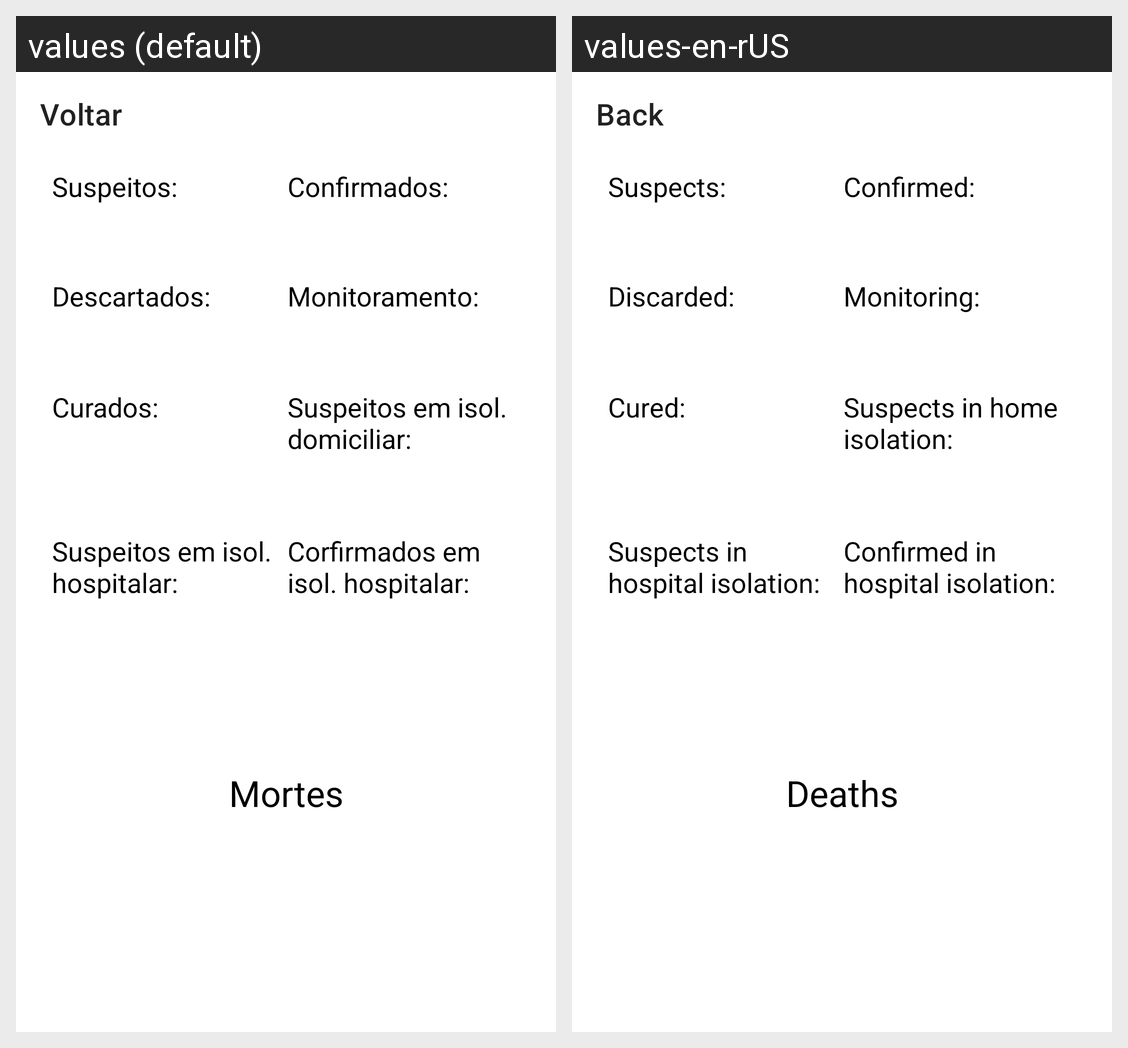

Translations of the strings shown on this Android screen, per locale in the grid:
Android screen res/layout/activity_info.xml rendered under 2 locales, left to right: values (default), values-en-rUS. Device: Nexus 5 (rendered at 1080×1920; each locale shown at half size, 540×960, under a caption strip naming it); theme Theme.KTCovid19Torres.
Strings drawn on this screen, with the default value and each locale's value (text and hints the layout hard-codes, and strings that could not be matched under every locale, appear in the picture but are not listed):

title_voltar
  values: Voltar
  values-en-rUS: Back

textView_confirmados
  values: Confirmados:
  values-en-rUS: Confirmed:

textView_confirmados_isolamento_hospitalar
  values: Corfirmados em isol. hospitalar:
  values-en-rUS: Confirmed in hospital isolation:

textView_suspeitos
  values: Suspeitos:
  values-en-rUS: Suspects:

textView_descartados
  values: Descartados:
  values-en-rUS: Discarded:

textView_curados
  values: Curados:
  values-en-rUS: Cured:

textView_suspeitos_isolamento_hospitalar
  values: Suspeitos em isol. hospitalar:
  values-en-rUS: Suspects in hospital isolation:

textView_monitoramento
  values: Monitoramento:
  values-en-rUS: Monitoring:

textView_suspeitos_isolamento_domiciliar
  values: Suspeitos em isol. domiciliar:
  values-en-rUS: Suspects in home isolation:

textView_mortes
  values: Mortes
  values-en-rUS: Deaths
